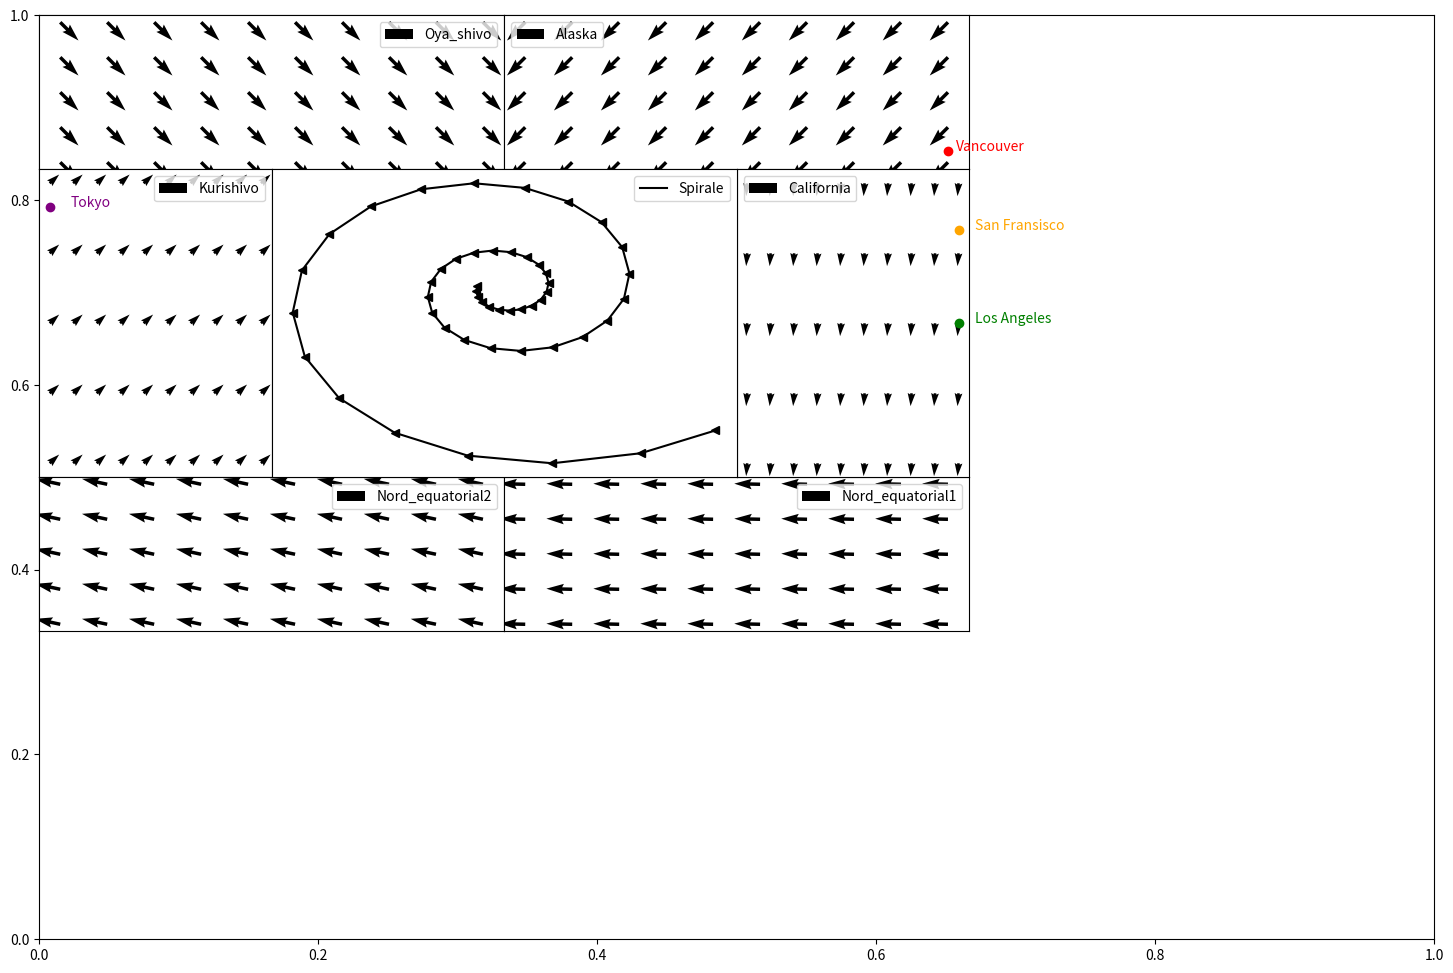

This chart was generated by the following Python code:
from matplotlib import pyplot as plt
import numpy as np 
import math

fig,ax= plt.subplots(figsize=(18,12), sharex=True, sharey= True)

x=np.linspace(-0.5, 0.5, 10)

x=[np.concatenate((x,x,x,x,x), 0)]
x=np.reshape(x,(1,-1))
a=np.linspace(-0.06, 0.06,5)
y=[]
for i in range(0,len(a)):
    b=[a[i],a[i],a[i],a[i],a[i],a[i],a[i],a[i],a[i],a[i]]
    y.append(b)
    
Oya_shivo = plt.subplot2grid((6, 6), (0, 0), colspan=2) 
Oya_shivo.quiver(x, y,(0.02), -(0.02), label='Oya_shivo')
Oya_shivo.xaxis.set_visible(False)
Oya_shivo.yaxis.set_visible(False)
Oya_shivo.legend()

Alaska = plt.subplot2grid((6, 6), (0, 2), colspan=2) 
Alaska.quiver(x, y,-(1.56), -(1.56), label='Alaska')
Vancouver= Alaska.scatter(0.5,-0.05, color='red')
Alaska.text(0.52,-0.05,'Vancouver', color='red')
Alaska.xaxis.set_visible(False)
Alaska.yaxis.set_visible(False)
Alaska.legend(loc='upper left')

Kurishivo= plt.subplot2grid((6, 6), (1, 0), rowspan=2) 
Tokyo= Kurishivo.scatter(-0.5, 0.05, color='purple') 
Kurishivo.text(-0.4,0.05,'Tokyo', color='purple')
Kurishivo.quiver(x, y,(1), (0.92), width=0.02, label='Kurishivo')
Kurishivo.xaxis.set_visible(False)
Kurishivo.yaxis.set_visible(False)
Kurishivo.legend()

Nord_equatorial2= plt.subplot2grid((6, 6), (3, 0), colspan=2)
Nord_equatorial2.quiver(x, y,-(4.17), (0.9), label='Nord_equatorial2')
Nord_equatorial2.xaxis.set_visible(False)
Nord_equatorial2.yaxis.set_visible(False)
Nord_equatorial2.legend()

Nord_equatorial1= plt.subplot2grid((6, 6), (3, 2), colspan=2)
Nord_equatorial1.quiver(x, y,-(4.17), (0.1), label='Nord_equatorial1')
Nord_equatorial1.xaxis.set_visible(False)
Nord_equatorial1.yaxis.set_visible(False)
Nord_equatorial1.legend()

California= plt.subplot2grid((6, 6), (1, 3), rowspan=2)
California.quiver(x, y,-(0.072), -(0.9), width=0.02, label='California')
California.xaxis.set_visible(False)
California.yaxis.set_visible(False)
San_Fransisco= California.scatter(0.5,0.04, color='orange')
LA= California.scatter(0.5,0, color='green')
Kurishivo.text(3.88,0.04,'San Fransisco', color='orange')
Kurishivo.text(3.88,0,'Los Angeles', color='green')
California.legend(loc='upper left')


Spirale = plt.subplot2grid((6, 6), (1, 1), rowspan=2, colspan=2) 
xplas=3205.64
yplas=2732
xpart=4808.46
ypart=1061
diffx= xpart-xplas
diffy= ypart-yplas
p= math.sqrt(diffx**2+diffy**2)
if diffx>=0 and diffy>=0:
    angle=math.acos(abs(diffx)/p)
elif diffx<0 and diffy>=0:
    angle=np.pi/2 + math.acos(abs(diffx)/p)
elif diffx<0 and diffy<0:
    angle= np.pi +math.acos(abs(diffx)/p)
elif diffx>=0 and diffy<0:
    angle=3*np.pi/2+math.acos(abs(diffx)/p)
x=[xpart]
y=[ypart]
while p>200:
    p-= p/20
    angle -= np.pi/10
    xpart = xplas+p*np.cos(angle)
    ypart = yplas+p*np.sin(angle)
    x.append(xpart)
    y.append(ypart)

plt.plot(x,y, 'k-', label='Spirale')
plt.plot(x,y, 'k<')
Spirale.legend()
Spirale.xaxis.set_visible(False)
Spirale.yaxis.set_visible(False)

plt.tight_layout(pad=0)
plt.show()
plt.subplots_adjust(wspace = 0, hspace = 0)
plt.savefig('Modele.png')